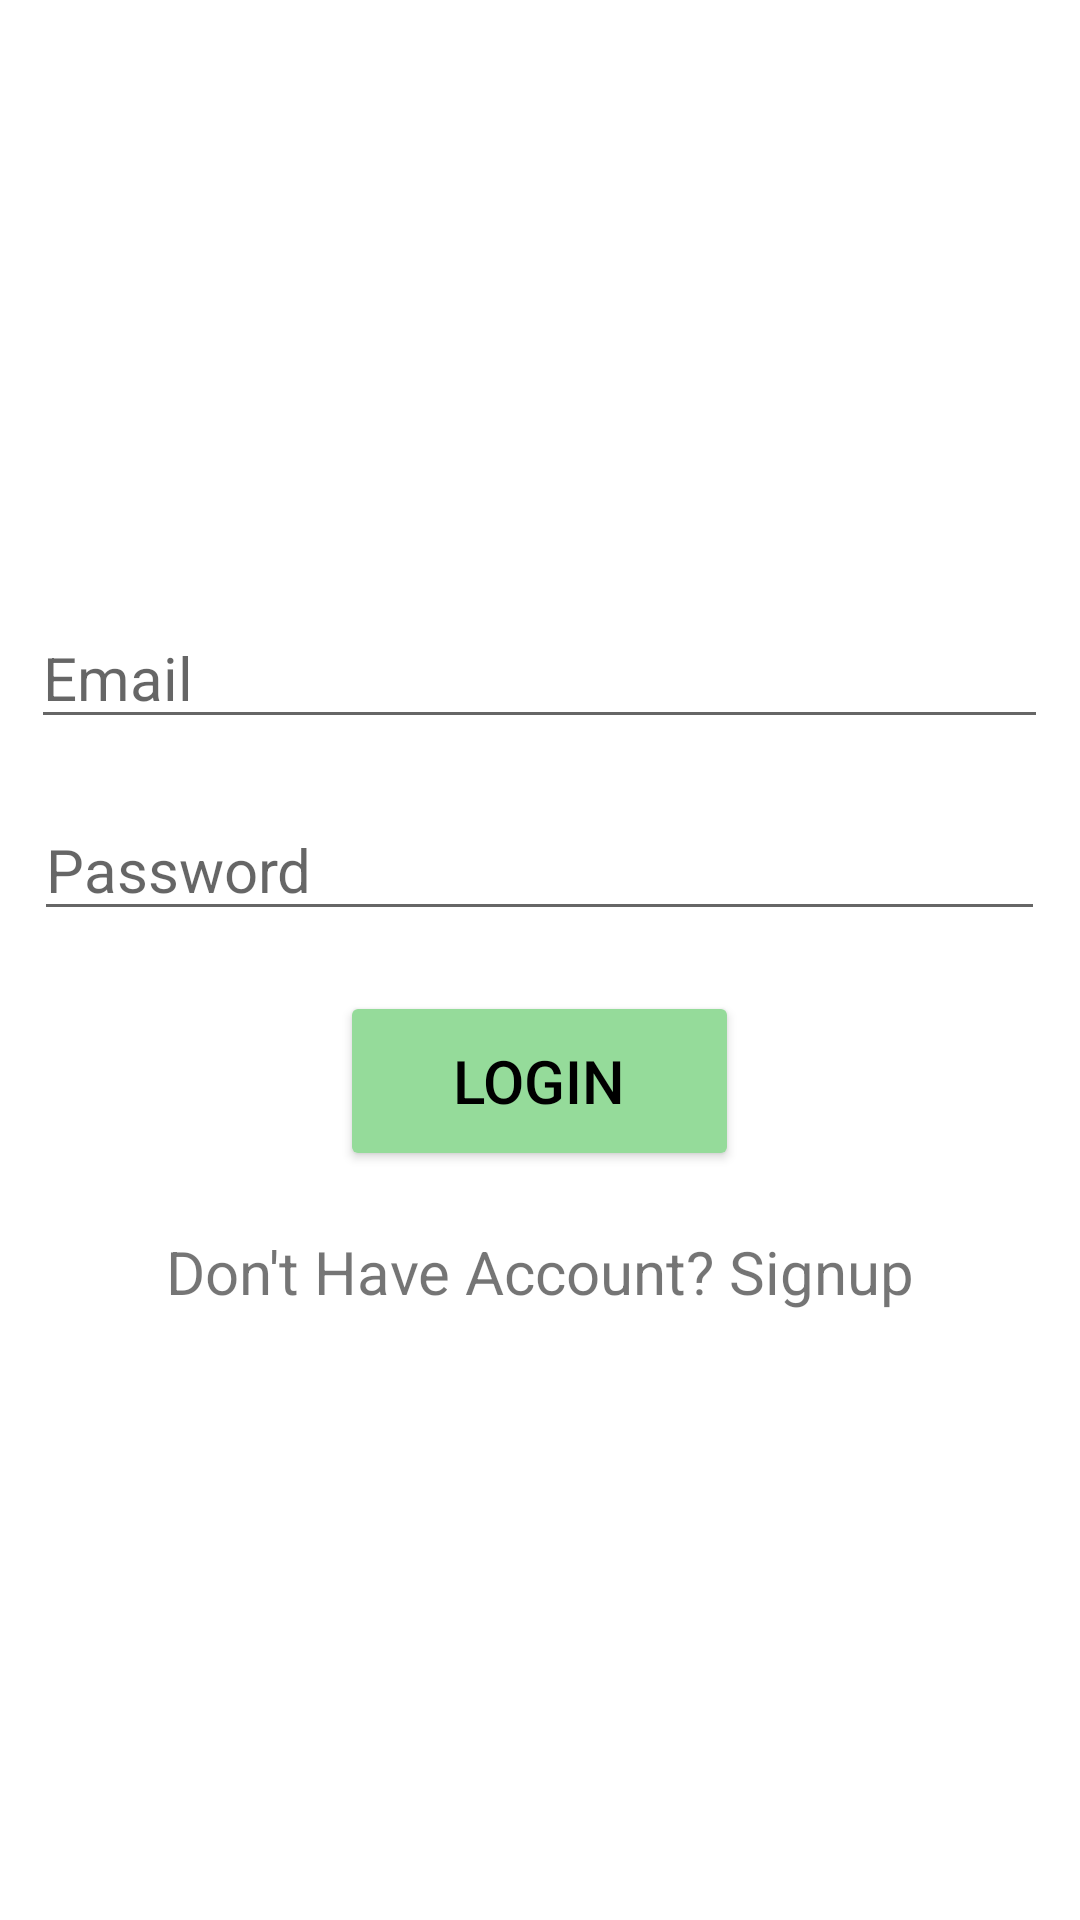

This screen was rendered from an Android layout file. Write that file and the resources it references.
<!-- AndroidManifest.xml: application theme Theme.Myphonebook -->
<!-- res/layout/activity_login.xml -->
<?xml version="1.0" encoding="utf-8"?>
<LinearLayout xmlns:android="http://schemas.android.com/apk/res/android"
    xmlns:app="http://schemas.android.com/apk/res-auto"
    xmlns:tools="http://schemas.android.com/tools"
    android:layout_width="match_parent"
    android:layout_height="match_parent"
    android:gravity="center"
    android:orientation="vertical"
    tools:context=".login">



    <EditText
        android:id="@+id/lgedt"
        android:layout_width="339dp"
        android:layout_height="wrap_content"
        android:layout_marginLeft="20dp"
        android:layout_marginRight="20dp"
        android:ems="10"
        android:hint="Email"
        android:inputType="textEmailAddress"
        android:textSize="20sp" />

    <EditText
        android:id="@+id/lgps"
        android:layout_width="337dp"
        android:layout_height="wrap_content"
        android:layout_marginLeft="20dp"
        android:layout_marginTop="20dp"
        android:layout_marginRight="20dp"
        android:ems="10"
        android:hint="Password"
        android:inputType="textPassword"
        android:textSize="20sp" />

    <Button
        android:textColor="@color/black"
        android:backgroundTint="#95db9a"
        android:gravity="center"
        android:textSize="20sp"
        android:id="@+id/lgbtn"
        android:layout_width="133dp"
        android:layout_height="60dp"
        android:layout_marginTop="20dp"
        android:text="Login" />

    <TextView
        android:textSize="20sp"
        android:gravity="center"
        android:layout_marginTop="20dp"
        android:id="@+id/lgtxt"
        android:layout_width="match_parent"
        android:layout_height="wrap_content"
        android:text="Don't Have Account? Signup" />

</LinearLayout>
<!-- resources referenced by this layout -->
<resources>
  <style name="Theme.Myphonebook" parent="Theme.MaterialComponents.DayNight.DarkActionBar">
          
          <item name="colorPrimary">@color/purple_500</item>
          <item name="colorPrimaryVariant">@color/purple_700</item>
          <item name="colorOnPrimary">@color/white</item>
          
          <item name="colorSecondary">@color/teal_200</item>
          <item name="colorSecondaryVariant">@color/teal_700</item>
          <item name="colorOnSecondary">@color/black</item>
          
          <item name="android:statusBarColor" tools:targetApi="l">?attr/colorPrimaryVariant</item>
          
      </style>
  <!-- not gathered from this repository: default colours our renderer supplied (Android Studio template values) -->
  <color name="purple_500">#FF6200EE</color>
  <color name="purple_700">#FF3700B3</color>
  <color name="teal_200">#FF03DAC5</color>
  <color name="teal_700">#FF018786</color>
  <color name="black">#FF000000</color>
  <color name="white">#FFFFFFFF</color>
</resources>
